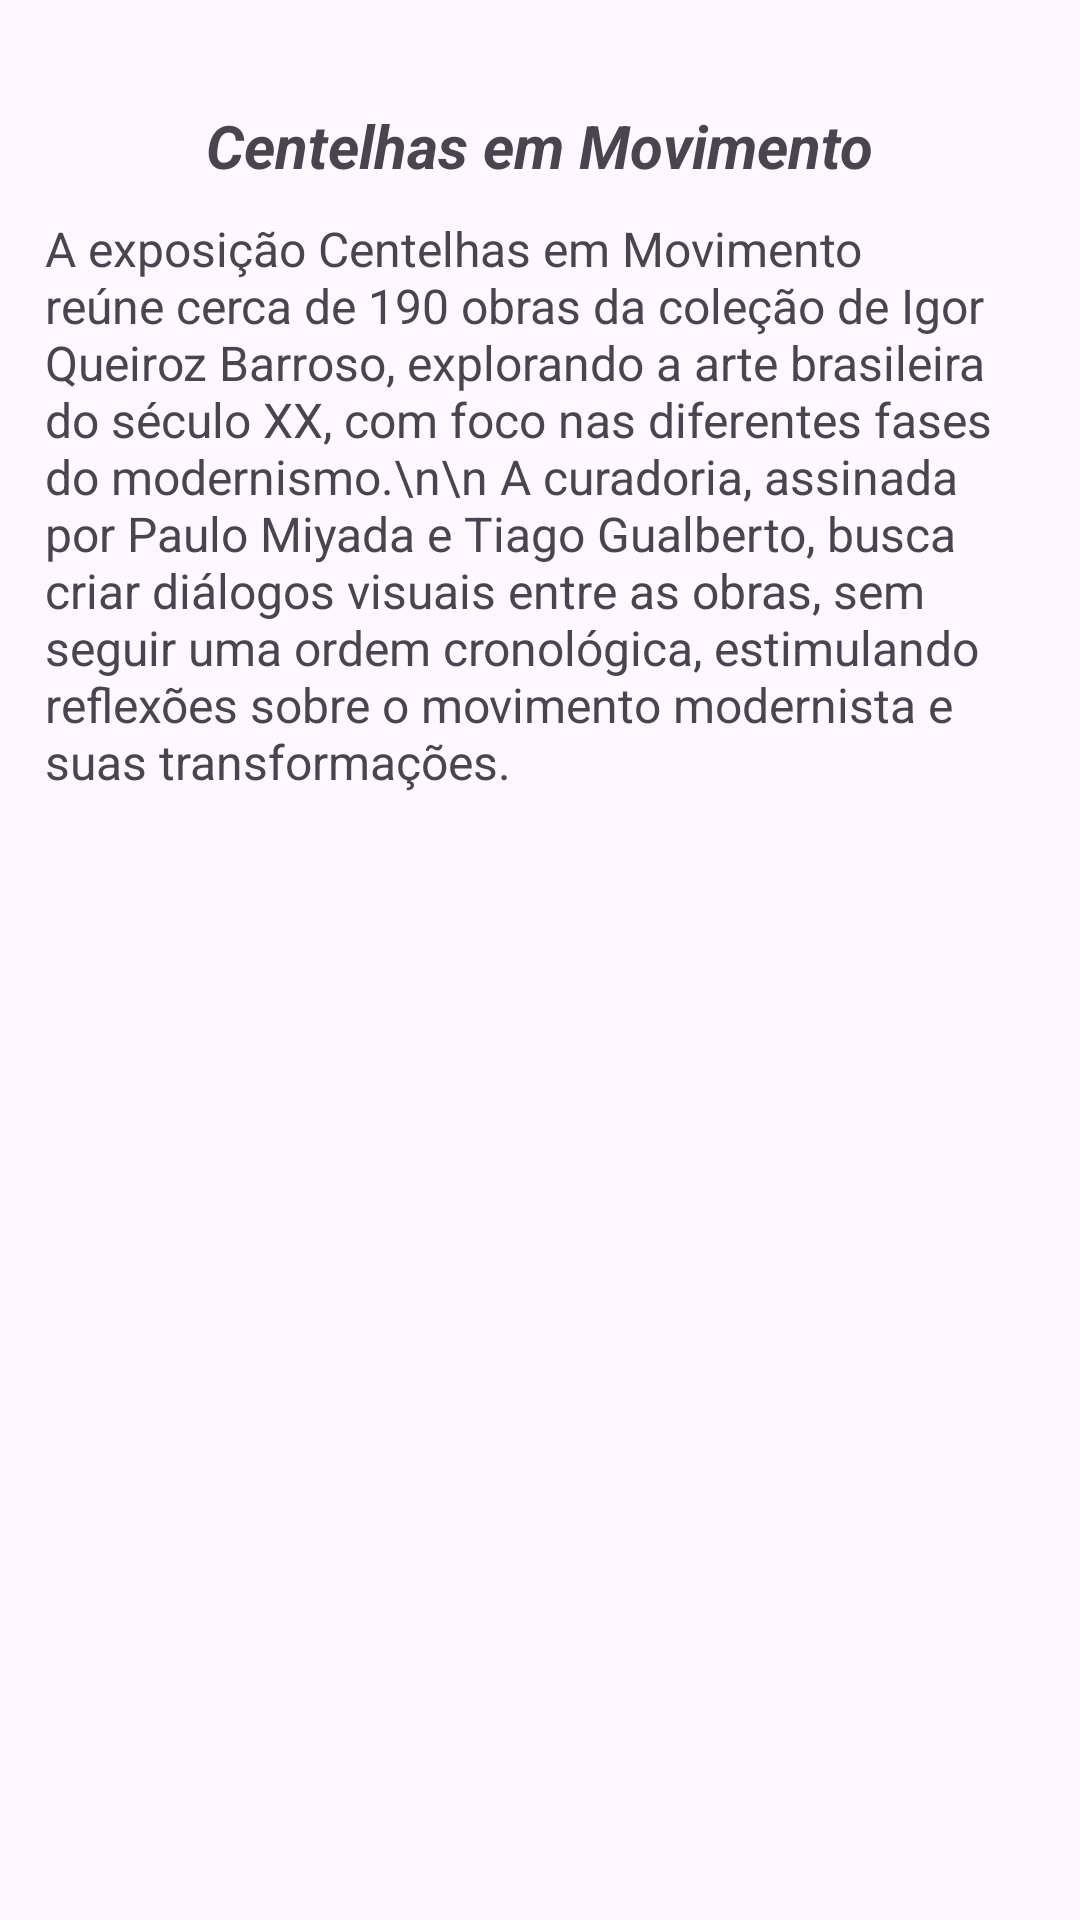

Reconstruct the res/layout file that produces this screen, plus the resources it refers to.
<!-- AndroidManifest.xml: application theme Theme.Projeto -->
<!-- res/layout/sobre_exposicao_view.xml -->
<?xml version="1.0" encoding="utf-8"?>
<RelativeLayout xmlns:android="http://schemas.android.com/apk/res/android"
             android:layout_width="match_parent"
             android:layout_height="match_parent">


    <LinearLayout
        android:layout_width="wrap_content"
        android:layout_height="wrap_content"
        android:orientation="vertical"
        android:gravity="center"
        android:layout_marginRight="15dp"
        android:layout_marginLeft="15dp"
        android:layout_marginTop="35dp"
        android:layout_marginBottom="35dp"
        >

        <TextView
            android:id="@+id/nomeExposicao"
            android:layout_width="wrap_content"
            android:layout_height="wrap_content"
            android:text="Centelhas em Movimento"
            android:textSize="20dp"
            android:textStyle="bold|italic"
            android:layout_gravity="center"
            android:layout_marginBottom="10dp"
            ></TextView>

        <TextView
            android:id="@+id/descricaoExposicao"
            android:layout_width="wrap_content"
            android:layout_height="wrap_content"
            android:text="A exposição Centelhas em Movimento reúne cerca de 190 obras da coleção de Igor Queiroz Barroso, explorando a arte brasileira do século XX, com foco nas diferentes fases do modernismo.\n\n A curadoria, assinada por Paulo Miyada e Tiago Gualberto, busca criar diálogos visuais entre as obras, sem seguir uma ordem cronológica, estimulando reflexões sobre o movimento modernista e suas transformações."
            android:textSize="16dp"
            android:layout_gravity="center"
            >
        </TextView>
    </LinearLayout>
</RelativeLayout>
<!-- resources referenced by this layout -->
<resources>
  <style name="Theme.Projeto" parent="Base.Theme.Projeto" />
  <style name="Base.Theme.Projeto" parent="Theme.Material3.DayNight.NoActionBar">
          
          
      </style>
</resources>
